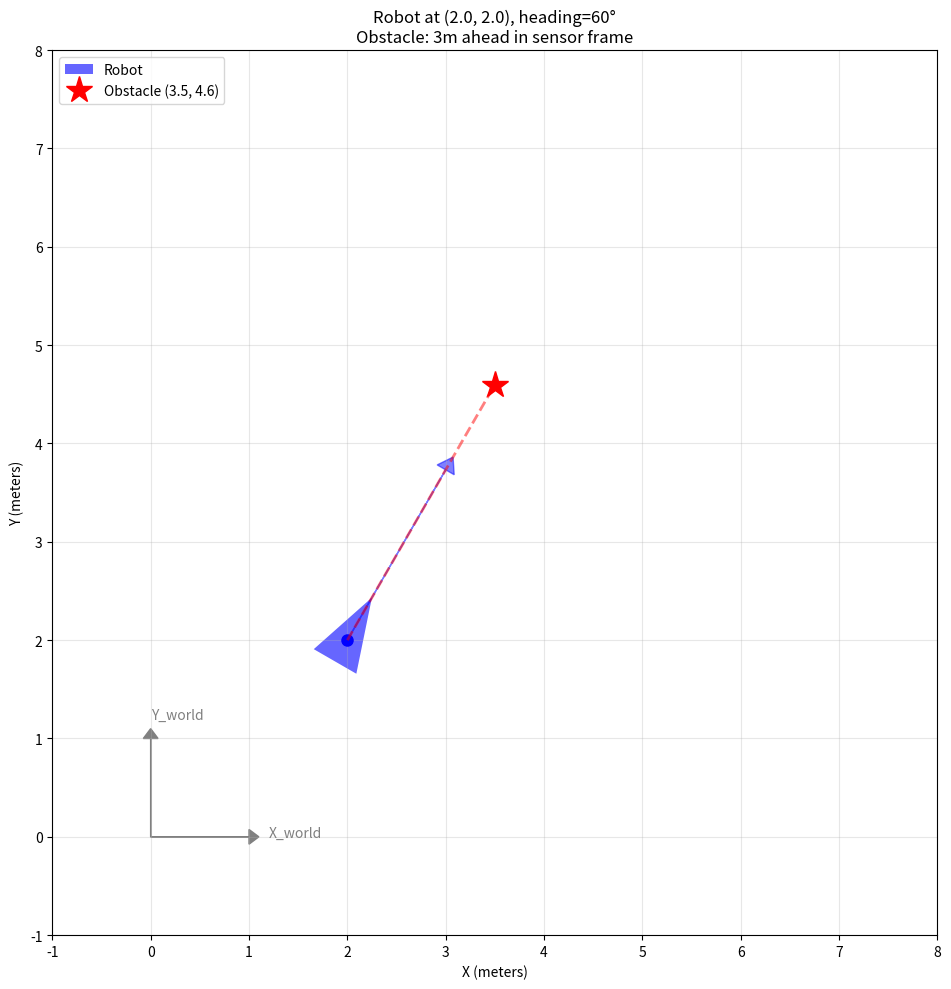

Here is the Python script that generated this plot:
"""
Exercise 0.1: Rotation Matrix Transformation

Scenario:
    Your robot's LiDAR detects an obstacle at position (3, 0) in the SENSOR frame.
    (That means 3 meters directly ahead of the robot)
    
    The robot is at position (robot_x, robot_y) in the world, facing angle theta.
    
    Question: Where is the obstacle in WORLD coordinates?

Your task:
    Implement transform_to_world() function
"""
import numpy as np
import matplotlib.pyplot as plt


def transform_to_world(point_sensor, robot_x, robot_y, robot_theta):
    """
    Transform a point from robot/sensor frame to world frame.
    
    Args:
        point_sensor: np.array([x, y]) - Point in robot frame
        robot_x: Robot's X position in world
        robot_y: Robot's Y position in world  
        robot_theta: Robot's heading in world (radians)
    
    Returns:
        np.array([x, y]) - Point in world frame
    
    Steps:
        1. Build 2x2 rotation matrix for angle robot_theta
        2. Rotate the sensor point: rotated = R @ point_sensor
        3. Translate by robot position: world = rotated + [robot_x, robot_y]
    """
    # ============================================
    # YOUR CODE HERE
    # ============================================
    
    # Step 1: Build rotation matrix
    # R = [[cos(θ), -sin(θ)],
    #      [sin(θ),  cos(θ)]]
    c, s = np.cos(robot_theta), np.sin(robot_theta)
    R = np.array([[c, -s],
                  [s, c]])
    
    # Step 2: Rotate the point
    rotated = R @ point_sensor  # TODO
    
    # Step 3: Translate to world position
    point_world = rotated + [robot_x, robot_y]  # TODO
    
    return point_world
    # ============================================


def run_tests():
    """Test your implementation"""
    print("="*50)
    print("Running Tests")
    print("="*50)
    
    all_passed = True
    
    # Test 1: Robot at origin, facing +X (no rotation)
    result = transform_to_world(np.array([3.0, 0.0]), 0, 0, 0)
    expected = np.array([3.0, 0.0])
    if result is not None and np.allclose(result, expected):
        print("✓ Test 1: theta=0° (facing +X)")
    else:
        print(f"✗ Test 1 FAILED: expected {expected}, got {result}")
        all_passed = False
    
    # Test 2: Robot at origin, facing +Y (90° rotation)
    result = transform_to_world(np.array([3.0, 0.0]), 0, 0, np.pi/2)
    expected = np.array([0.0, 3.0])
    if result is not None and np.allclose(result, expected, atol=1e-10):
        print("✓ Test 2: theta=90° (facing +Y)")
    else:
        print(f"✗ Test 2 FAILED: expected {expected}, got {result}")
        all_passed = False
    
    # Test 3: Robot at (2, 1), facing +X
    result = transform_to_world(np.array([3.0, 0.0]), 2, 1, 0)
    expected = np.array([5.0, 1.0])
    if result is not None and np.allclose(result, expected):
        print("✓ Test 3: Robot at (2,1), theta=0°")
    else:
        print(f"✗ Test 3 FAILED: expected {expected}, got {result}")
        all_passed = False
    
    # Test 4: Robot facing backwards (180°)
    result = transform_to_world(np.array([3.0, 0.0]), 0, 0, np.pi)
    expected = np.array([-3.0, 0.0])
    if result is not None and np.allclose(result, expected, atol=1e-10):
        print("✓ Test 4: theta=180° (facing -X)")
    else:
        print(f"✗ Test 4 FAILED: expected {expected}, got {result}")
        all_passed = False
    
    # Test 5: Robot at (1,1), facing 45°, obstacle ahead and to the left
    result = transform_to_world(np.array([2.0, 1.0]), 1, 1, np.pi/4)
    # Expected: rotate (2,1) by 45°, then add (1,1)
    c, s = np.cos(np.pi/4), np.sin(np.pi/4)
    expected = np.array([2*c - 1*s + 1, 2*s + 1*c + 1])
    if result is not None and np.allclose(result, expected, atol=1e-10):
        print("✓ Test 5: theta=45°, offset obstacle")
    else:
        print(f"✗ Test 5 FAILED: expected {expected}, got {result}")
        all_passed = False
    
    print("="*50)
    if all_passed:
        print("🎉 ALL TESTS PASSED!")
    else:
        print("Some tests failed. Keep trying!")
    print("="*50)
    
    return all_passed


def visualize():
    """Visualize a transformation example"""
    # Setup: Robot at (2, 2), facing 60 degrees
    robot_x, robot_y = 2.0, 2.0
    robot_theta = np.radians(60)  # 60 degrees
    
    # Obstacle detected at (3, 0) in sensor frame (3m ahead)
    obstacle_sensor = np.array([3.0, 0.0])
    
    # Transform to world
    obstacle_world = transform_to_world(obstacle_sensor, robot_x, robot_y, robot_theta)
    
    # Create visualization
    fig, ax = plt.subplots(figsize=(10, 10))
    
    # Draw world frame axes
    ax.arrow(0, 0, 1, 0, head_width=0.15, head_length=0.1, fc='gray', ec='gray')
    ax.arrow(0, 0, 0, 1, head_width=0.15, head_length=0.1, fc='gray', ec='gray')
    ax.text(1.2, 0, 'X_world', fontsize=10, color='gray')
    ax.text(0, 1.2, 'Y_world', fontsize=10, color='gray')
    
    # Draw robot as a triangle
    robot_size = 0.5
    robot_shape = np.array([
        [robot_size, 0],           # Nose
        [-robot_size/2, robot_size/2],   # Left rear
        [-robot_size/2, -robot_size/2],  # Right rear
        [robot_size, 0]            # Back to nose
    ])
    
    # Rotate robot shape
    c, s = np.cos(robot_theta), np.sin(robot_theta)
    R = np.array([[c, -s], [s, c]])
    rotated_shape = (R @ robot_shape.T).T + np.array([robot_x, robot_y])
    
    ax.fill(rotated_shape[:, 0], rotated_shape[:, 1], 'blue', alpha=0.6, label='Robot')
    ax.plot(robot_x, robot_y, 'bo', markersize=8)
    
    # Draw robot heading direction
    heading_length = 2
    ax.arrow(robot_x, robot_y, 
             heading_length * np.cos(robot_theta),
             heading_length * np.sin(robot_theta),
             head_width=0.2, head_length=0.15, fc='blue', ec='blue', alpha=0.5)
    
    # Draw obstacle
    if obstacle_world is not None:
        ax.plot(*obstacle_world, 'r*', markersize=20, label=f'Obstacle ({obstacle_world[0]:.1f}, {obstacle_world[1]:.1f})')
        
        # Draw line from robot to obstacle
        ax.plot([robot_x, obstacle_world[0]], [robot_y, obstacle_world[1]], 
                'r--', alpha=0.5, linewidth=2)
    
    # Labels and formatting
    ax.set_xlim(-1, 8)
    ax.set_ylim(-1, 8)
    ax.set_aspect('equal')
    ax.grid(True, alpha=0.3)
    ax.legend(loc='upper left')
    ax.set_title(f'Robot at ({robot_x}, {robot_y}), heading={np.degrees(robot_theta):.0f}°\n'
                 f'Obstacle: 3m ahead in sensor frame')
    ax.set_xlabel('X (meters)')
    ax.set_ylabel('Y (meters)')
    
    plt.tight_layout()
    plt.show()


if __name__ == "__main__":
    # First run tests
    passed = run_tests()
    
    # If tests pass, show visualization
    if passed:
        print("\nShowing visualization...")
        visualize()
    else:
        print("\nFix the tests first, then visualization will run!")